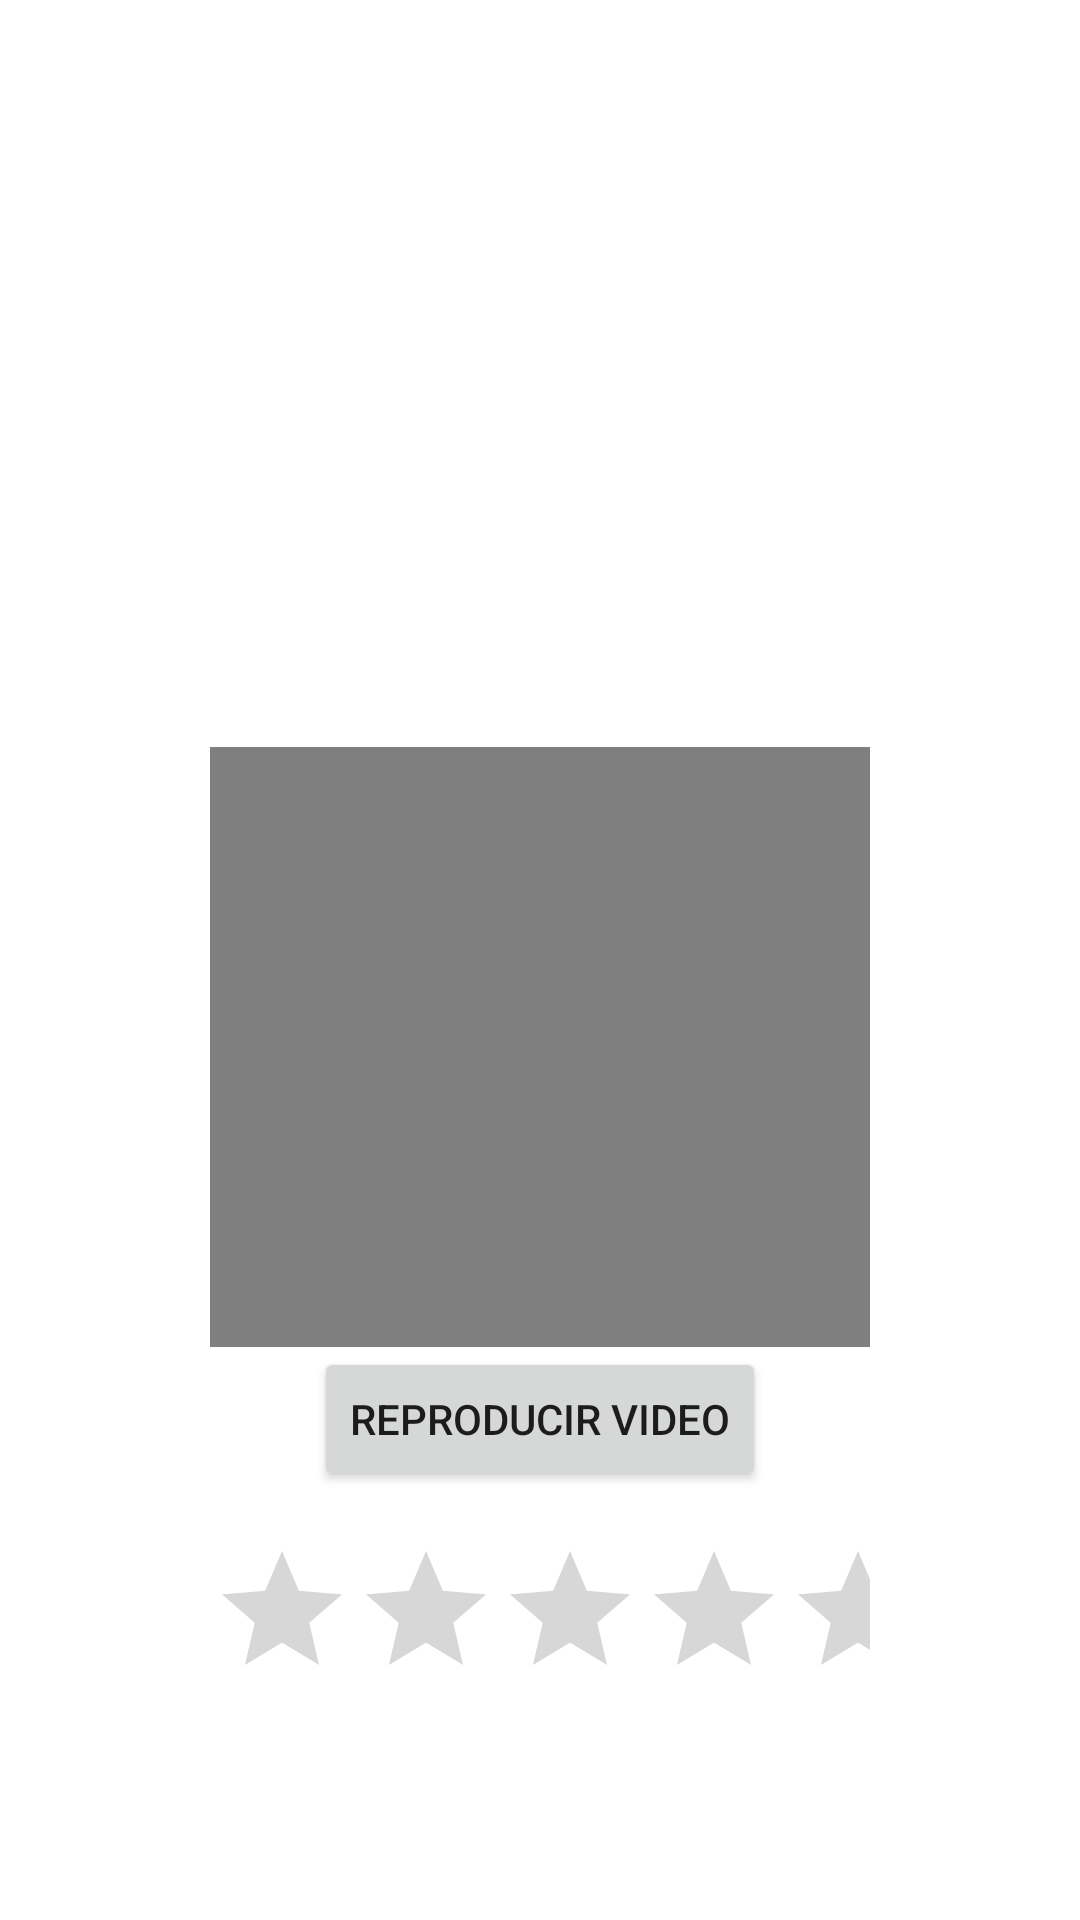

This screen was rendered from an Android layout file. Write that file and the resources it references.
<!-- AndroidManifest.xml: application theme Theme.Práctica10PaletaWidget -->
<!-- res/layout/fragment_servicios.xml -->
<LinearLayout
    xmlns:android="http://schemas.android.com/apk/res/android"
    android:layout_width="match_parent"
    android:layout_height="match_parent"
    android:orientation="vertical"
    android:padding="70dp">

    <ListView
        android:id="@+id/lvServicios"
        android:layout_width="match_parent"
        android:layout_height="0dp"
        android:layout_weight="1" />

    <VideoView
        android:id="@+id/videoPromocional"
        android:layout_width="match_parent"
        android:layout_height="200dp"
        android:layout_marginTop="16dp" />

    <Button
        android:id="@+id/btnPlayVideo"
        android:layout_width="wrap_content"
        android:layout_height="wrap_content"
        android:text="Reproducir video"
        android:layout_gravity="center" />

    <RatingBar
        android:id="@+id/rbVideo"
        android:layout_width="wrap_content"
        android:layout_height="wrap_content"
        android:layout_gravity="center"
        android:numStars="5"
        android:stepSize="1.0"
        android:layout_marginTop="16dp" />
</LinearLayout>
<!-- resources referenced by this layout -->
<resources>
  <style name="Theme.Práctica10PaletaWidget" parent="Theme.MaterialComponents.DayNight.DarkActionBar">
          
          <item name="colorPrimary">@color/purple_500</item>
          <item name="colorPrimaryVariant">@color/purple_700</item>
          <item name="colorOnPrimary">@color/white</item>
          
          <item name="colorSecondary">@color/teal_200</item>
          <item name="colorSecondaryVariant">@color/teal_700</item>
          <item name="colorOnSecondary">@color/black</item>
          
          <item name="android:statusBarColor">?attr/colorPrimaryVariant</item>
          
      </style>
  <!-- not gathered from this repository: default colours our renderer supplied (Android Studio template values) -->
  <color name="purple_500">#FF6200EE</color>
  <color name="purple_700">#FF3700B3</color>
  <color name="teal_200">#FF03DAC5</color>
  <color name="teal_700">#FF018786</color>
  <color name="black">#FF000000</color>
  <color name="white">#FFFFFFFF</color>
</resources>
